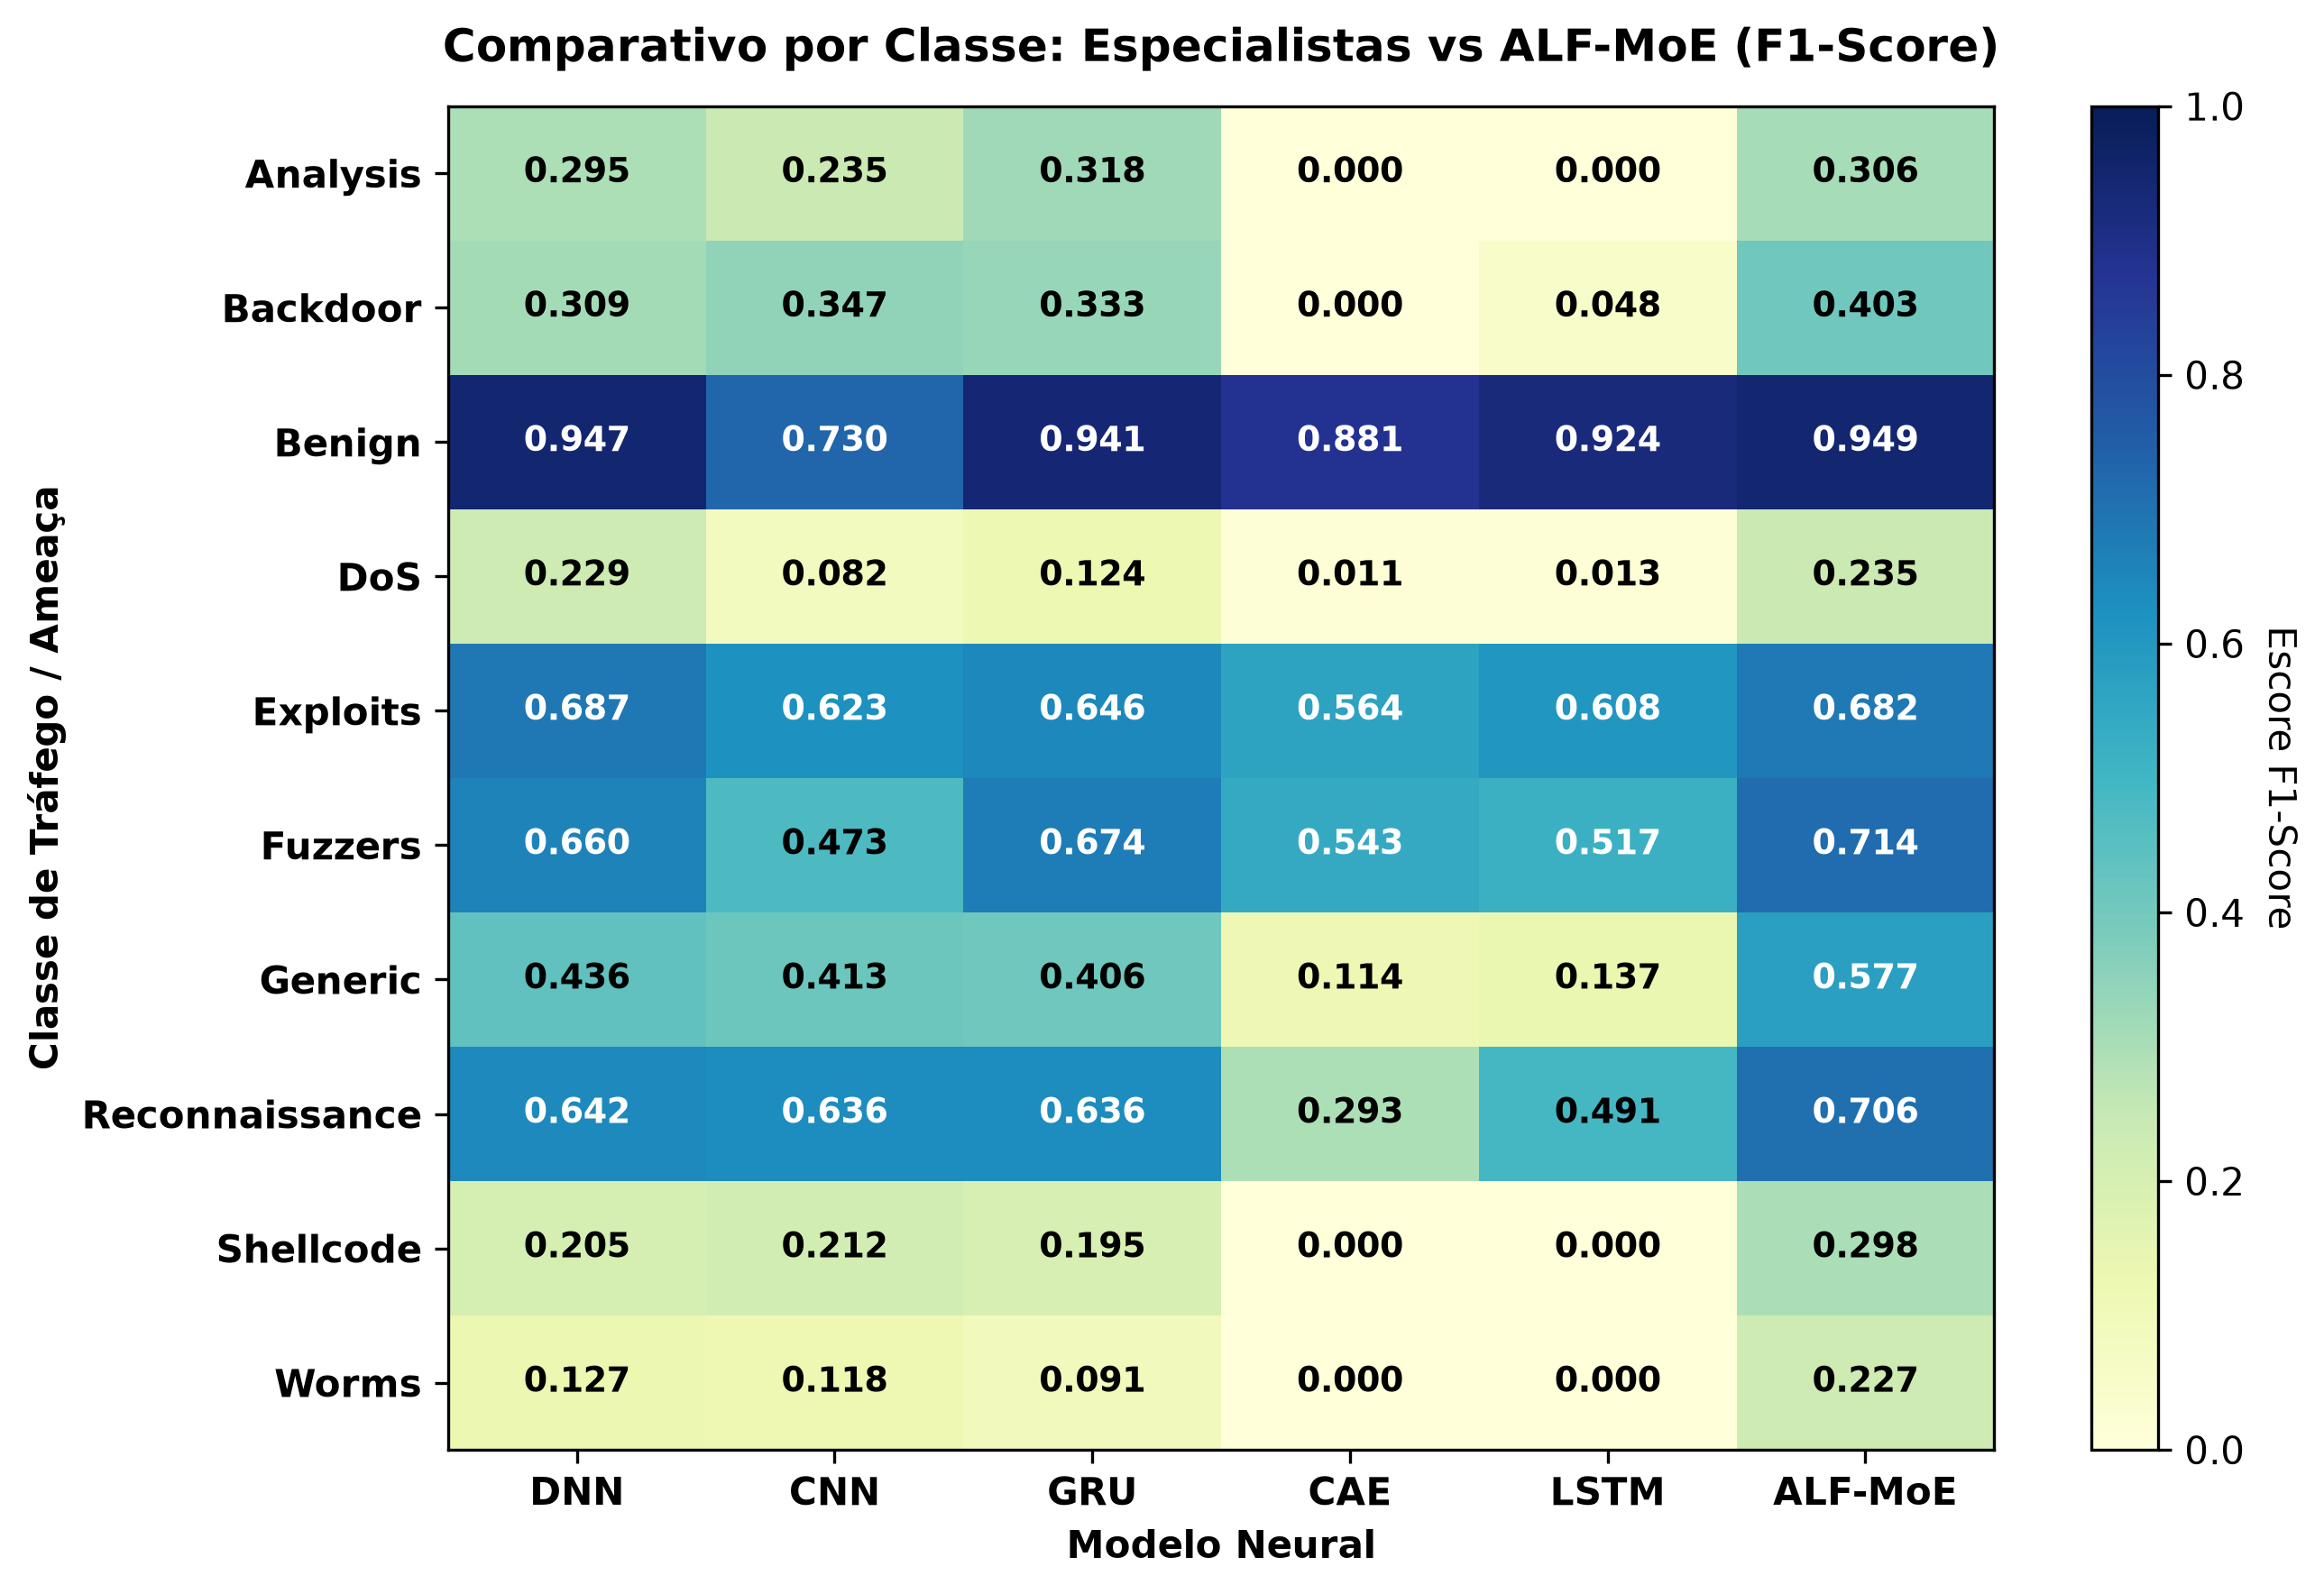

The file beside this chart, header and first rows:
, DNN, CNN, GRU, CAE, LSTM, ALF-MoE
Analysis, 0.2947, 0.2355, 0.318, 0.0, 0.0, 0.3057
Backdoor, 0.3089, 0.3468, 0.3333, 0.0, 0.048, 0.4028
Benign, 0.9469, 0.7302, 0.9408, 0.8813, 0.9235, 0.9491
DoS, 0.2287, 0.08182, 0.1236, 0.01096, 0.01329, 0.2354
Exploits, 0.6875, 0.6235, 0.6458, 0.564, 0.6076, 0.6815
Fuzzers, 0.6601, 0.4729, 0.6736, 0.5427, 0.5173, 0.7143
Generic, 0.4355, 0.4134, 0.4056, 0.1136, 0.1365, 0.5773
Reconnaissance, 0.6417, 0.6356, 0.6357, 0.2931, 0.4915, 0.7058
Shellcode, 0.2049, 0.2117, 0.1954, 0.0, 0.0, 0.2983
Worms, 0.127, 0.1176, 0.09091, 0.0, 0.0, 0.2273
